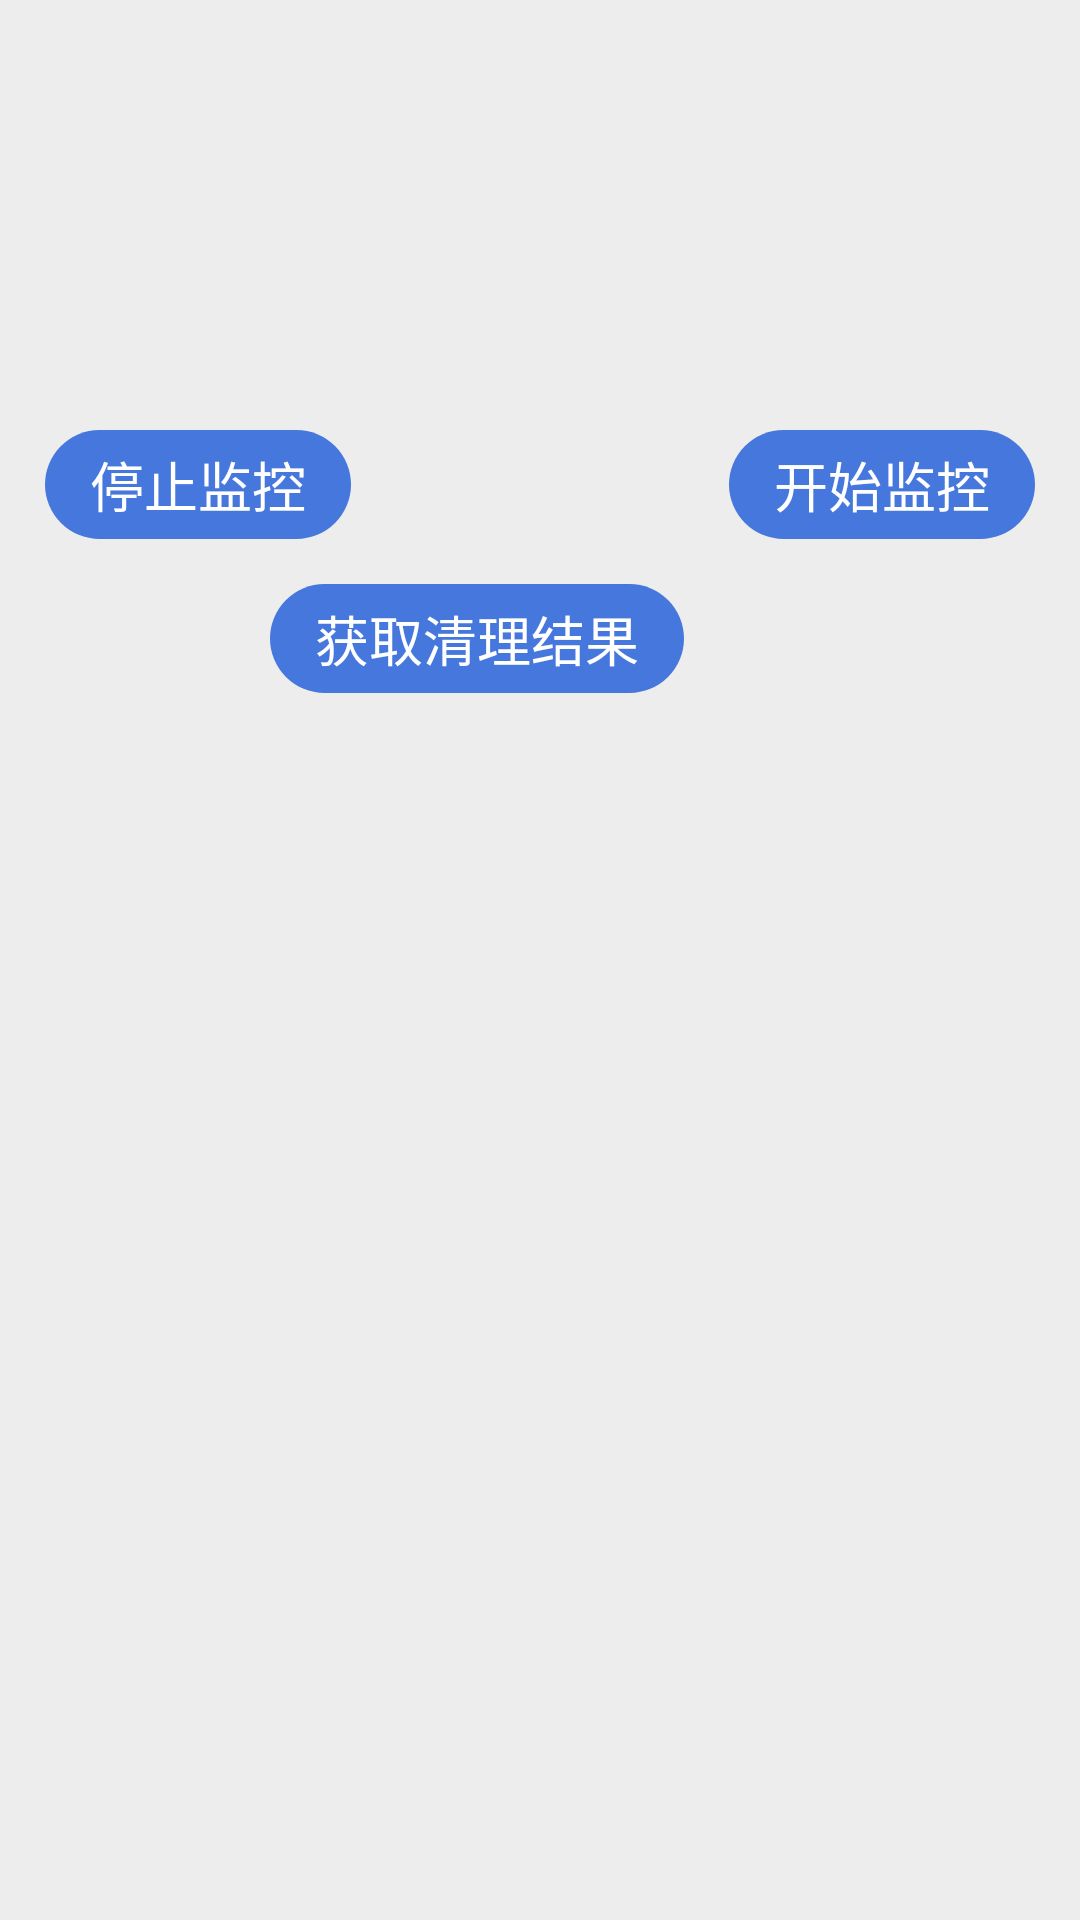

This screen was rendered from an Android layout file. Write that file and the resources it references.
<!-- AndroidManifest.xml: activity theme Theme.JunkAnalyse.NoActionBar -->
<!-- res/layout/activity_monitor.xml -->
<?xml version="1.0" encoding="utf-8"?>
<androidx.constraintlayout.widget.ConstraintLayout xmlns:android="http://schemas.android.com/apk/res/android"
    xmlns:app="http://schemas.android.com/apk/res-auto"
    android:layout_width="match_parent"
    android:layout_height="match_parent"
    android:background="#ededed">



        <TextView
            android:id="@+id/parent_path"
            android:layout_width="wrap_content"
            android:layout_height="wrap_content"
            android:layout_centerVertical="true"
            android:textColor="#333333"
            android:textSize="18sp"
            android:layout_marginLeft="15dp"
            android:layout_marginTop="20dp"
            app:layout_constraintLeft_toLeftOf="parent"
            app:layout_constraintTop_toTopOf="parent"
            />


    <TextView
        android:id="@+id/monitor_name"
        android:layout_width="wrap_content"
        android:layout_height="wrap_content"
        android:layout_marginLeft="15dp"
        android:layout_marginTop="15dp"
        android:textColor="#333333"
        android:textSize="20sp"
        app:layout_constraintLeft_toLeftOf="parent"
        app:layout_constraintTop_toBottomOf="@id/parent_path" />

    <TextView
        android:id="@+id/monitor_path"
        android:layout_width="wrap_content"
        android:layout_height="wrap_content"
        android:layout_marginLeft="15dp"
        android:layout_marginTop="15dp"
        android:textColor="#333333"
        android:textSize="20sp"
        app:layout_constraintLeft_toLeftOf="parent"
        app:layout_constraintTop_toBottomOf="@+id/monitor_name" />

    <TextView
        android:id="@+id/start"
        android:layout_width="wrap_content"
        android:layout_height="wrap_content"
        android:layout_marginLeft="15dp"
        android:layout_marginTop="15dp"
        android:layout_marginRight="15dp"
        android:background="@drawable/shape_normal_btn"
        android:paddingLeft="15dp"
        android:paddingTop="5dp"
        android:paddingRight="15dp"
        android:paddingBottom="5dp"
        android:text="开始监控"
        android:textColor="#ffffff"
        android:textSize="18sp"
        app:layout_constraintRight_toRightOf="parent"
        app:layout_constraintTop_toBottomOf="@id/monitor_path" />

    <TextView
        android:id="@+id/getResult"
        android:layout_width="wrap_content"
        android:layout_height="wrap_content"
        android:layout_marginLeft="15dp"
        android:layout_marginTop="15dp"
        android:layout_marginRight="15dp"
        android:background="@drawable/shape_normal_btn"
        android:paddingLeft="15dp"
        android:paddingTop="5dp"
        android:paddingRight="15dp"
        android:paddingBottom="5dp"
        android:text="获取清理结果"
        android:textColor="#ffffff"
        android:textSize="18sp"
        app:layout_constraintRight_toLeftOf="@id/start"
        app:layout_constraintTop_toBottomOf="@id/start" />

    <TextView
        android:id="@+id/showResult"
        android:layout_width="wrap_content"
        android:layout_height="wrap_content"
        android:layout_marginLeft="15dp"
        android:layout_marginTop="15dp"
        android:layout_marginRight="15dp"
        android:paddingLeft="15dp"
        android:paddingTop="5dp"
        android:paddingRight="15dp"
        android:paddingBottom="5dp"
        android:textColor="#333333"
        android:textSize="18sp"
        app:layout_constraintTop_toBottomOf="@id/getResult" />

    <TextView
        android:id="@+id/stop"
        android:layout_width="wrap_content"
        android:layout_height="wrap_content"
        android:layout_marginLeft="15dp"
        android:layout_marginTop="15dp"
        android:layout_marginRight="15dp"
        android:background="@drawable/shape_normal_btn"
        android:paddingLeft="15dp"
        android:paddingTop="5dp"
        android:paddingRight="15dp"
        android:paddingBottom="5dp"
        android:text="停止监控"
        android:textColor="#ffffff"
        android:textSize="18sp"
        app:layout_constraintLeft_toLeftOf="parent"
        app:layout_constraintTop_toBottomOf="@id/monitor_path" />

    <androidx.recyclerview.widget.RecyclerView
        android:id="@+id/recycle_view"
        android:layout_width="match_parent"
        android:layout_height="0dp"
        android:layout_marginLeft="15dp"
        android:layout_marginTop="15dp"
        android:layout_marginRight="15dp"
        app:layout_constraintBottom_toBottomOf="parent"
        app:layout_constraintTop_toBottomOf="@id/showResult" />


    <androidx.constraintlayout.widget.Group
        android:id="@+id/top_group"
        android:layout_width="match_parent"
        android:layout_height="match_parent"
        app:constraint_referenced_ids="monitor_name,monitor_path,start,stop,getResult,,monitor_path" />
</androidx.constraintlayout.widget.ConstraintLayout>
<!-- resources referenced by this layout -->
<resources>
  <!-- drawable shape_normal_btn (drawable) -->
  <?xml version="1.0" encoding="utf-8"?>
  <shape xmlns:android="http://schemas.android.com/apk/res/android"
      android:shape="rectangle"
      >
  
      <solid android:color="#4577dc"/>
  
      <corners android:radius="40dp"/>
  
  </shape>
  <style name="Theme.JunkAnalyse.NoActionBar">
          <item name="windowActionBar">false</item>
          <item name="windowNoTitle">true</item>
      </style>
</resources>
